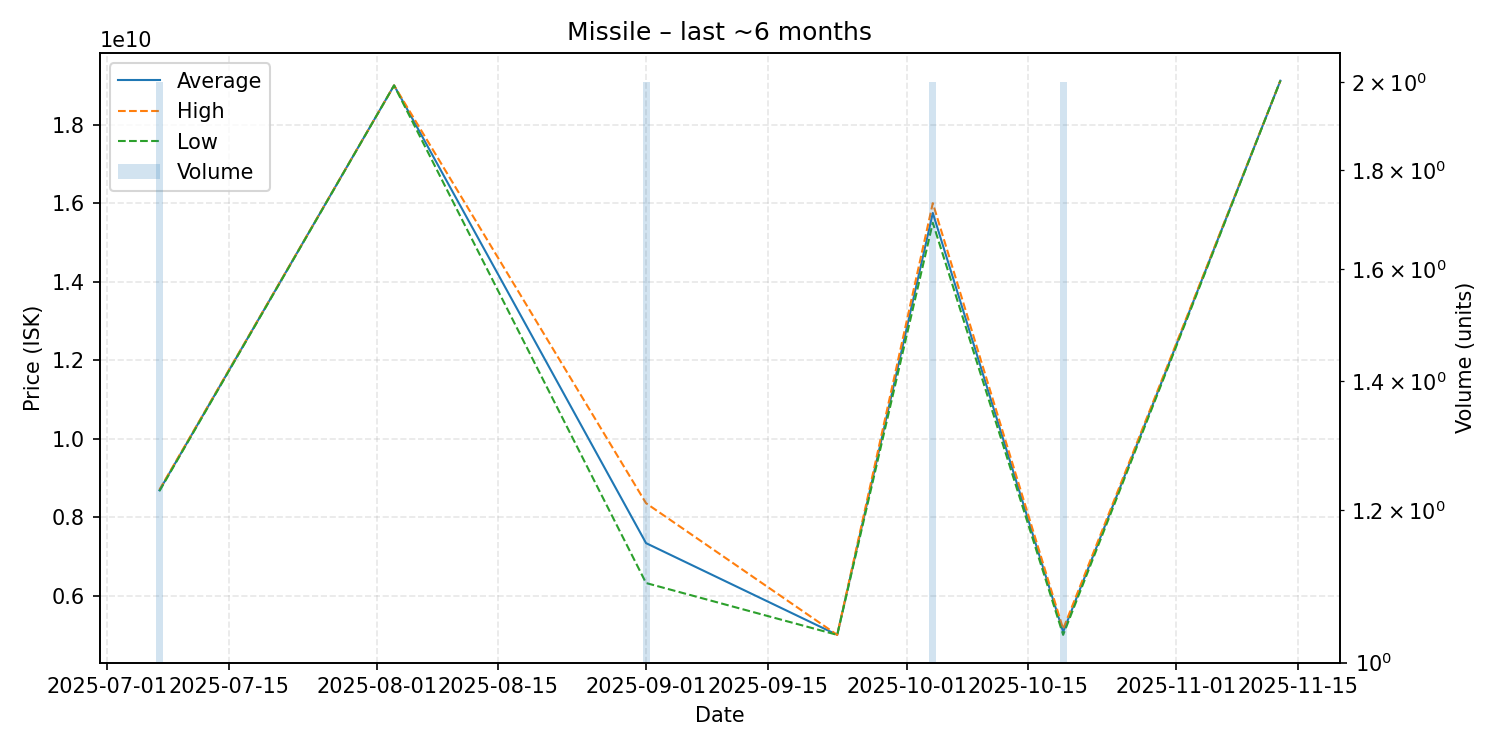

The file beside this chart, header and first rows:
date, average, highest, lowest, order_count, volume
2025-07-07, 8683000000, 8700000000, 8666000000, 2, 2
2025-08-03, 19000000000, 19000000000, 19000000000, 1, 1
2025-09-01, 7337500000, 8354000000, 6321000000, 2, 2
2025-09-23, 5000000000, 5000000000, 5000000000, 1, 1
2025-10-04, 15750000000, 16000000000, 15500000000, 2, 2
2025-10-19, 5075000000, 5150000000, 5000000000, 2, 2
2025-11-13, 19120000000, 19120000000, 19120000000, 1, 1
